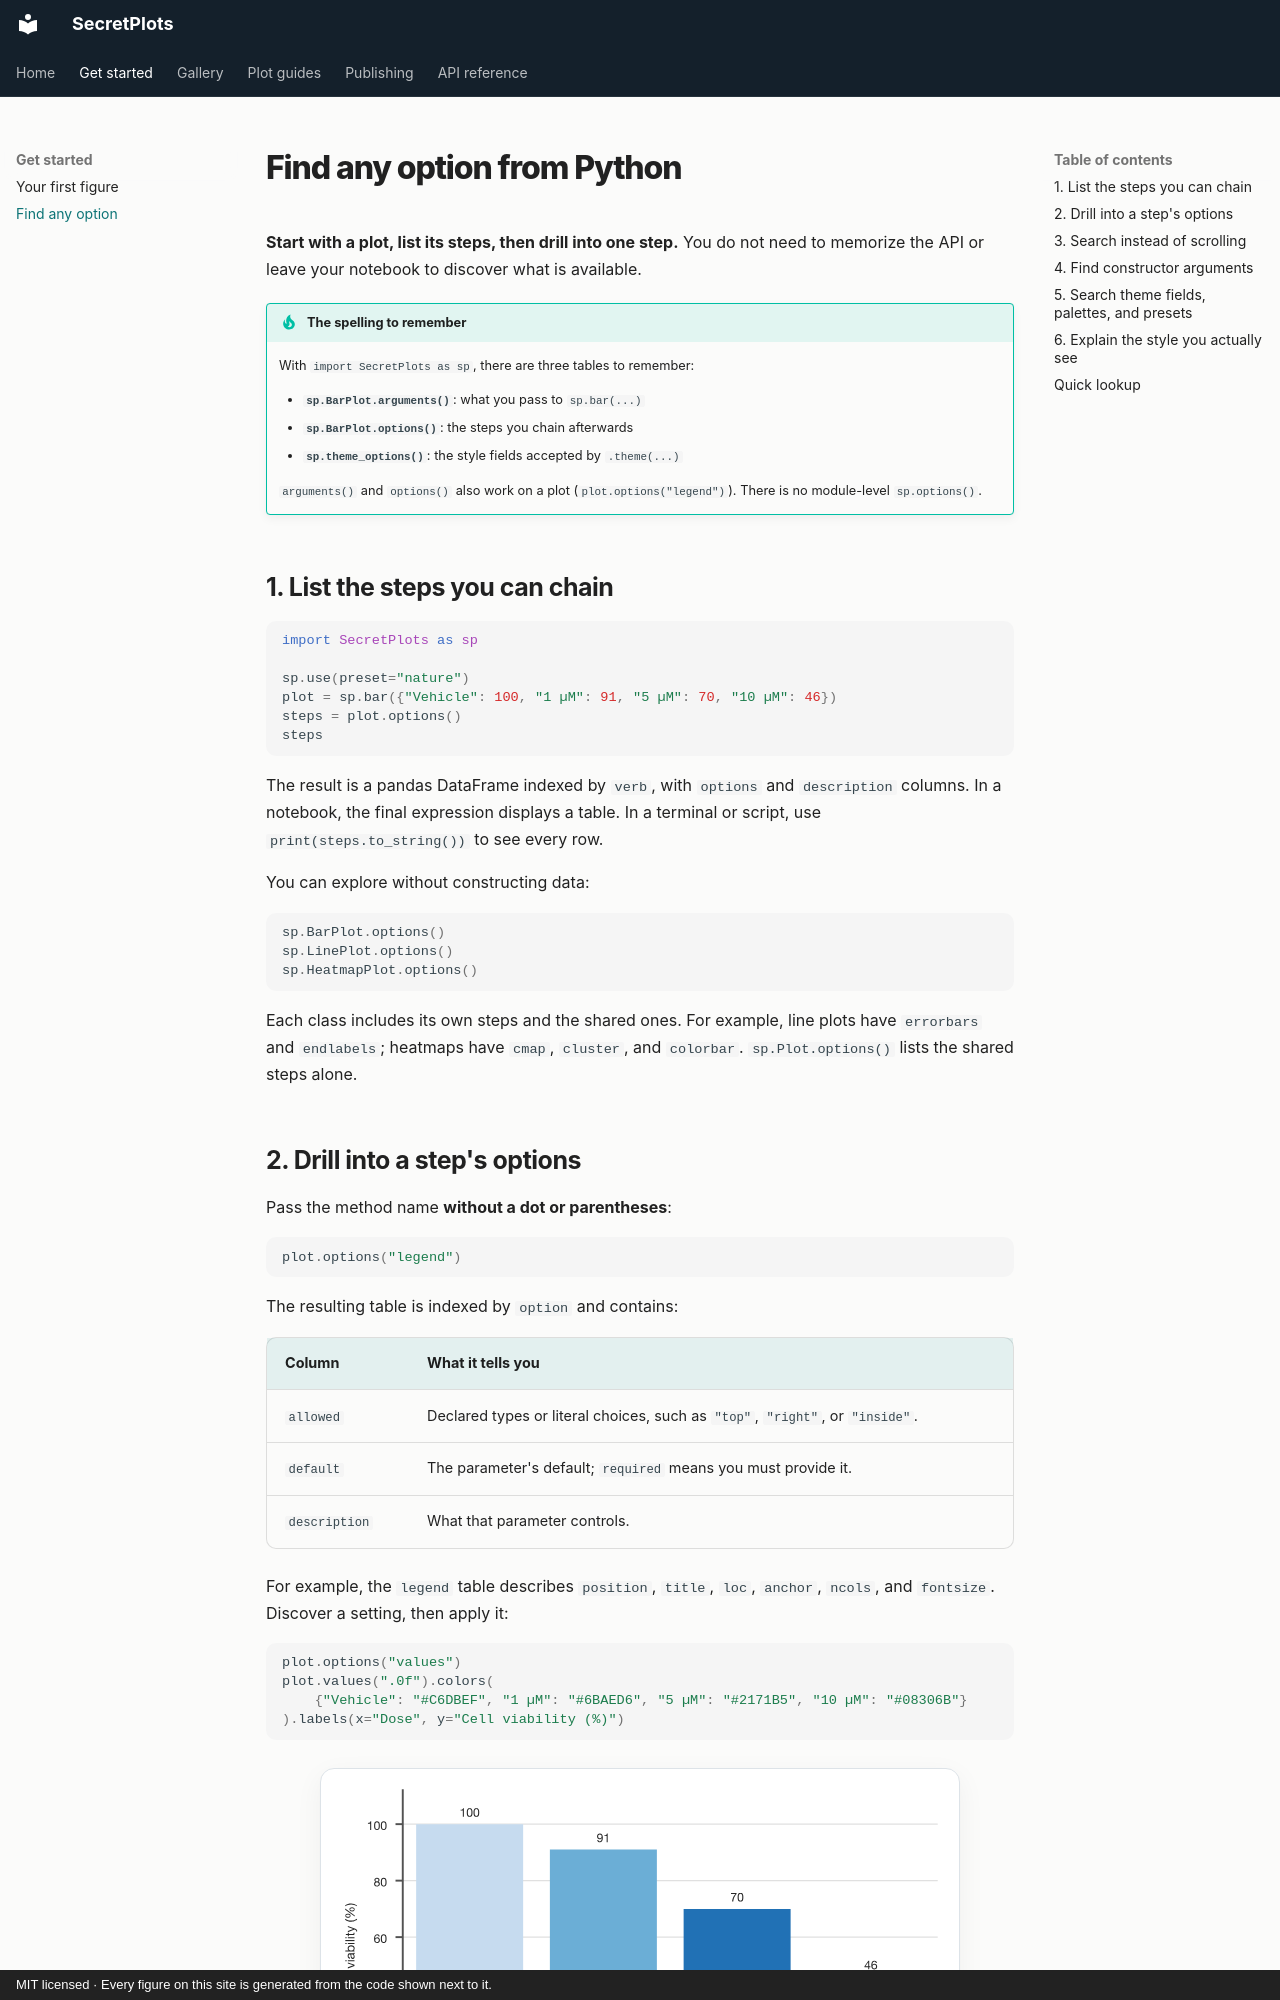

repository: secretBiology/SecretPlots · page: options/index.html · generator: mkdocs · copyright: MIT licensed · Every figure on this site is generated from the code shown next to it.

# Find any option from Python

**Start with a plot, list its steps, then drill into one step.** You do not need
to memorize the API or leave your notebook to discover what is available.

!!! tip "The spelling to remember"
    With `import SecretPlots as sp`, there are three tables to remember:

    - **`sp.BarPlot.arguments()`**: what you pass to `sp.bar(...)`
    - **`sp.BarPlot.options()`**: the steps you chain afterwards
    - **`sp.theme_options()`**: the style fields accepted by `.theme(...)`

    `arguments()` and `options()` also work on a plot (`plot.options("legend")`).
    There is no module-level `sp.options()`.

## 1. List the steps you can chain

```python
import SecretPlots as sp

sp.use(preset="nature")
plot = sp.bar({"Vehicle": 100, "1 µM": 91, "5 µM": 70, "10 µM": 46})
steps = plot.options()
steps
```

The result is a pandas DataFrame indexed by `verb`, with `options` and
`description` columns. In a notebook, the final expression displays a table.
In a terminal or script, use `print(steps.to_string())` to see every row.

You can explore without constructing data:

```python
sp.BarPlot.options()
sp.LinePlot.options()
sp.HeatmapPlot.options()
```

Each class includes its own steps and the shared ones. For example, line plots
have `errorbars` and `endlabels`; heatmaps have `cmap`, `cluster`, and `colorbar`.
`sp.Plot.options()` lists the shared steps alone.
